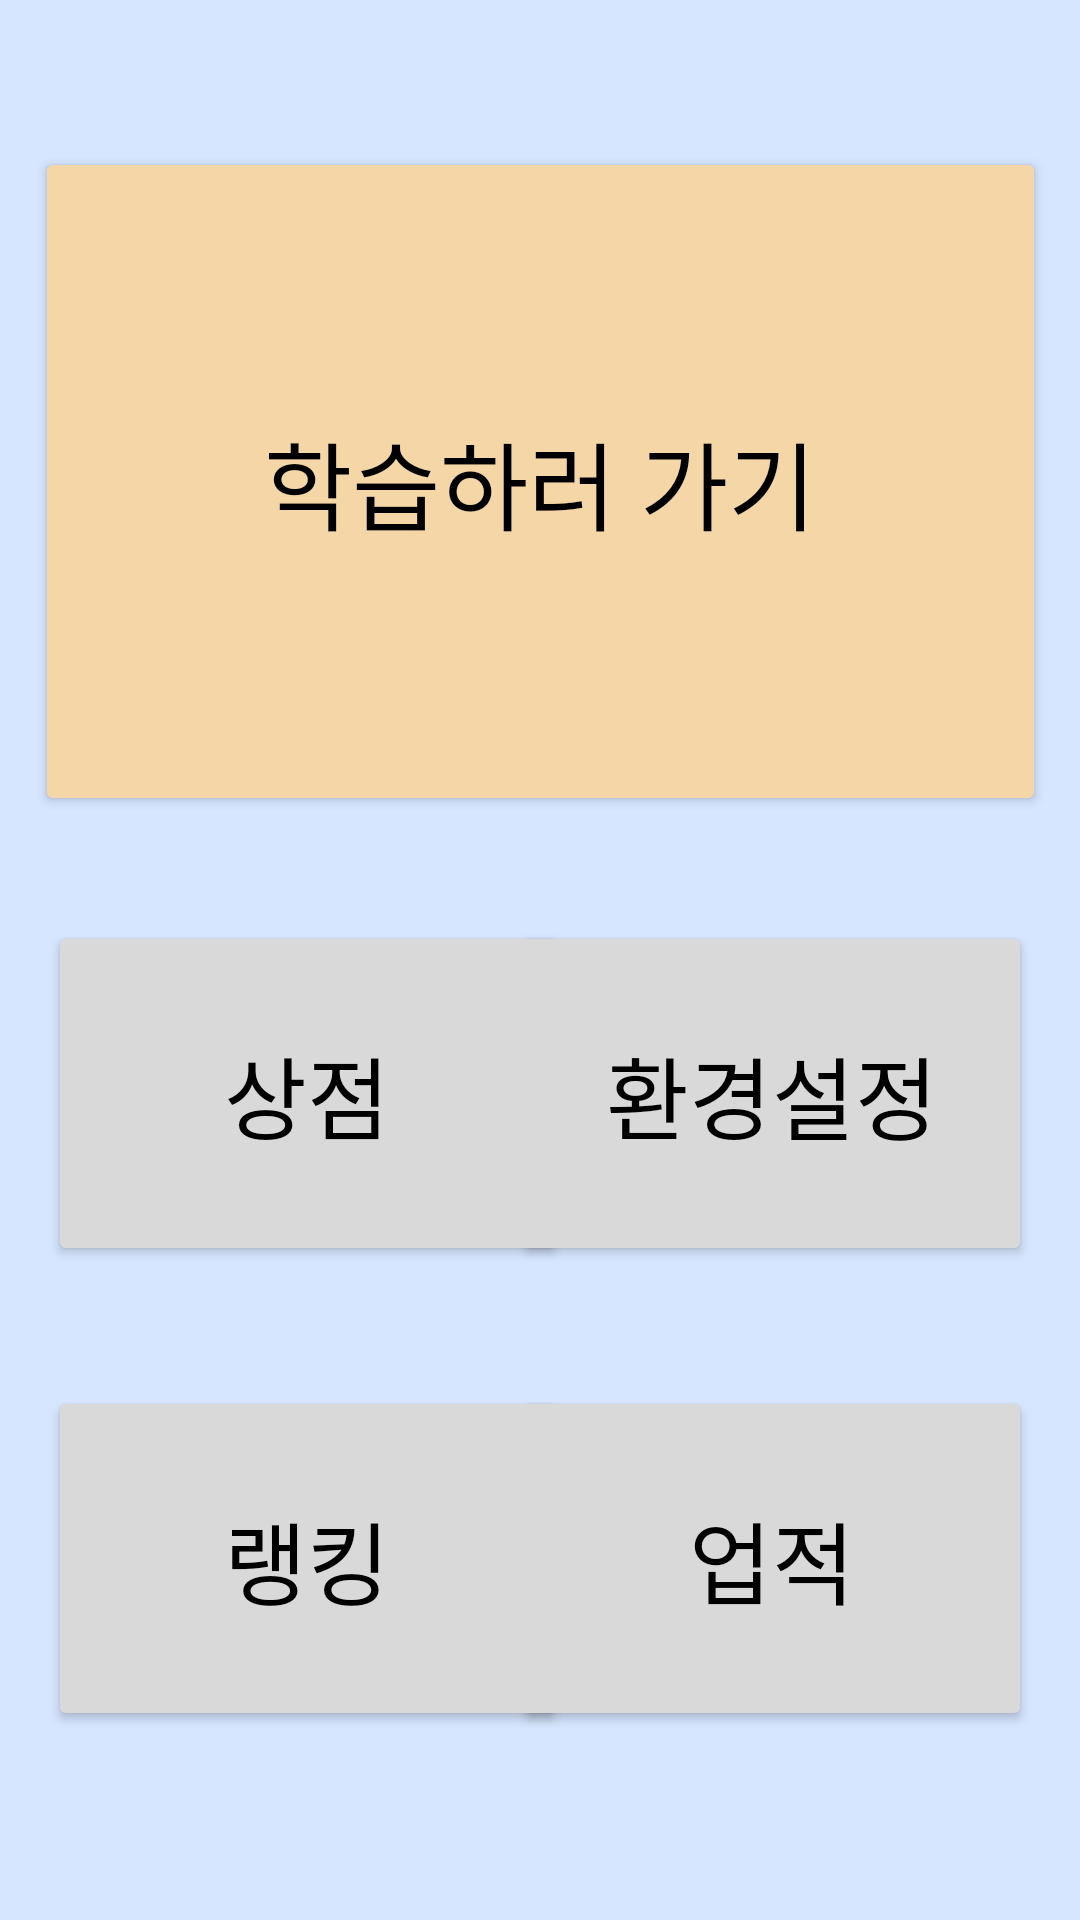

Produce the Android XML layout that renders to this screen, including the resource entries it uses.
<!-- AndroidManifest.xml: application theme Theme.CodingnatorPoject -->
<!-- res/layout/fragment_main.xml -->
<?xml version="1.0" encoding="utf-8"?>
<androidx.constraintlayout.widget.ConstraintLayout xmlns:android="http://schemas.android.com/apk/res/android"
    xmlns:app="http://schemas.android.com/apk/res-auto"
    xmlns:tools="http://schemas.android.com/tools"
    android:layout_width="match_parent"
    android:layout_height="match_parent"
    android:background="#D6E6FF"
    tools:context=".MainFragment">

    <Button
        android:id="@+id/btn_play"
        android:layout_width="337dp"
        android:layout_height="223dp"
        android:layout_marginLeft="28dp"
        android:layout_marginTop="49dp"
        android:layout_marginRight="28dp"
        android:backgroundTint="#F5D6A7"
        android:elevation="4dp"
        android:gravity="center"
        android:text="학습하러 가기"
        android:textColor="#000000"
        android:textSize="32sp"
        app:layout_constraintEnd_toEndOf="parent"
        app:layout_constraintStart_toStartOf="parent"
        app:layout_constraintTop_toTopOf="parent" />

    <Button
        android:id="@+id/btn_store"
        android:layout_width="173dp"
        android:layout_height="115dp"
        android:layout_marginStart="16dp"
        android:layout_marginTop="35dp"
        android:backgroundTint="#D9D9D9"
        android:text="상점"
        android:textColor="#000000"
        android:textSize="30sp"
        app:layout_constraintStart_toStartOf="parent"
        app:layout_constraintTop_toBottomOf="@+id/btn_play" />

    <Button
        android:id="@+id/btn_setting"
        android:layout_width="173dp"
        android:layout_height="115dp"
        android:layout_marginTop="35dp"
        android:layout_marginEnd="16dp"
        android:backgroundTint="#D9D9D9"
        android:text="환경설정"
        android:textColor="#000000"
        android:textSize="30sp"
        app:layout_constraintEnd_toEndOf="parent"
        app:layout_constraintTop_toBottomOf="@+id/btn_play" />

    <Button
        android:id="@+id/btn_ranking"
        android:layout_width="173dp"
        android:layout_height="115dp"
        android:layout_marginStart="16dp"
        android:layout_marginTop="40dp"
        android:backgroundTint="#D9D9D9"
        android:text="랭킹"
        android:textColor="#000000"
        android:textSize="30sp"
        app:layout_constraintStart_toStartOf="parent"
        app:layout_constraintTop_toBottomOf="@+id/btn_store" />

    <Button
        android:id="@+id/btn_achievements"
        android:layout_width="173dp"
        android:layout_height="115dp"
        android:layout_marginTop="40dp"
        android:layout_marginEnd="16dp"
        android:backgroundTint="#D9D9D9"
        android:text="업적"
        android:textColor="#000000"
        android:textSize="30sp"
        app:layout_constraintEnd_toEndOf="parent"
        app:layout_constraintTop_toBottomOf="@+id/btn_setting" />


</androidx.constraintlayout.widget.ConstraintLayout>
<!-- resources referenced by this layout -->
<resources>
  <style name="Theme.CodingnatorPoject" parent="Theme.MaterialComponents.DayNight.DarkActionBar">
          
          <item name="colorPrimary">@color/purple_500</item>
          <item name="colorPrimaryVariant">@color/purple_700</item>
          <item name="colorOnPrimary">@color/white</item>
          
          <item name="colorSecondary">@color/teal_200</item>
          <item name="colorSecondaryVariant">@color/teal_700</item>
          <item name="colorOnSecondary">@color/black</item>
          
          <item name="android:statusBarColor">?attr/colorPrimaryVariant</item>
          
      </style>
  <!-- not gathered from this repository: default colours our renderer supplied (Android Studio template values) -->
  <color name="purple_500">#FF6200EE</color>
  <color name="purple_700">#FF3700B3</color>
  <color name="teal_200">#FF03DAC5</color>
  <color name="teal_700">#FF018786</color>
  <color name="black">#FF000000</color>
  <color name="white">#FFFFFFFF</color>
</resources>
